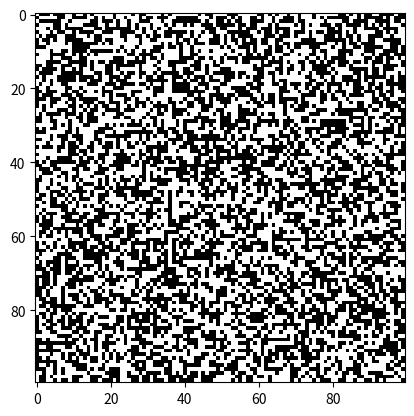

Here is the Python script that generated this plot:
import matplotlib.pyplot as plt
from matplotlib.animation import FuncAnimation
import random


def generer_grille(colones, lignes):
    matrice = []
    for i in range(lignes):
        ligne = []
        for j in range(colones):
            ligne.append(random.randint(0, 1))
        matrice.append(ligne)
    return matrice


def compter_voisins(grille, ligne, colonne):
    nb_vivant = 0

    for i in range(-1, 2):
        for j in range(-1, 2):
            if ((ligne + i < len(grille) and colonne + j < len(grille[0])) and (ligne + i >= 0 and colonne + j >= 0)) and (grille[ligne+i][colonne + j] == 1) and not (i == 0 and j == 0):
                nb_vivant += 1
    return nb_vivant


def generation_suivante(grille):
    new_grille = []
    for i in range(len(grille)):
        ligne = []
        for j in range(len(grille[i])):
            ligne.append(0)
        new_grille.append(ligne)
    for i in range(len(grille)):
        for j in range(len(grille[i])):
            cellule = compter_voisins(grille, i, j)
            if cellule == 3:
                new_grille[i][j] = 1
            if cellule == 2 and grille[i][j] == 1:
                new_grille[i][j] = 1
    return new_grille


def main():
    grille = generer_grille(100, 100 )
    fig, ax = plt.subplots()
    img = ax.imshow(grille, cmap='binary')

    def mettre_a_jour(frame):
        nonlocal grille
        grille = generation_suivante(grille)
        img.set_data(grille)
        return img

    ani = FuncAnimation(fig, mettre_a_jour, frames=100, interval=100)
    plt.show()


if __name__ == "__main__":
    main()
